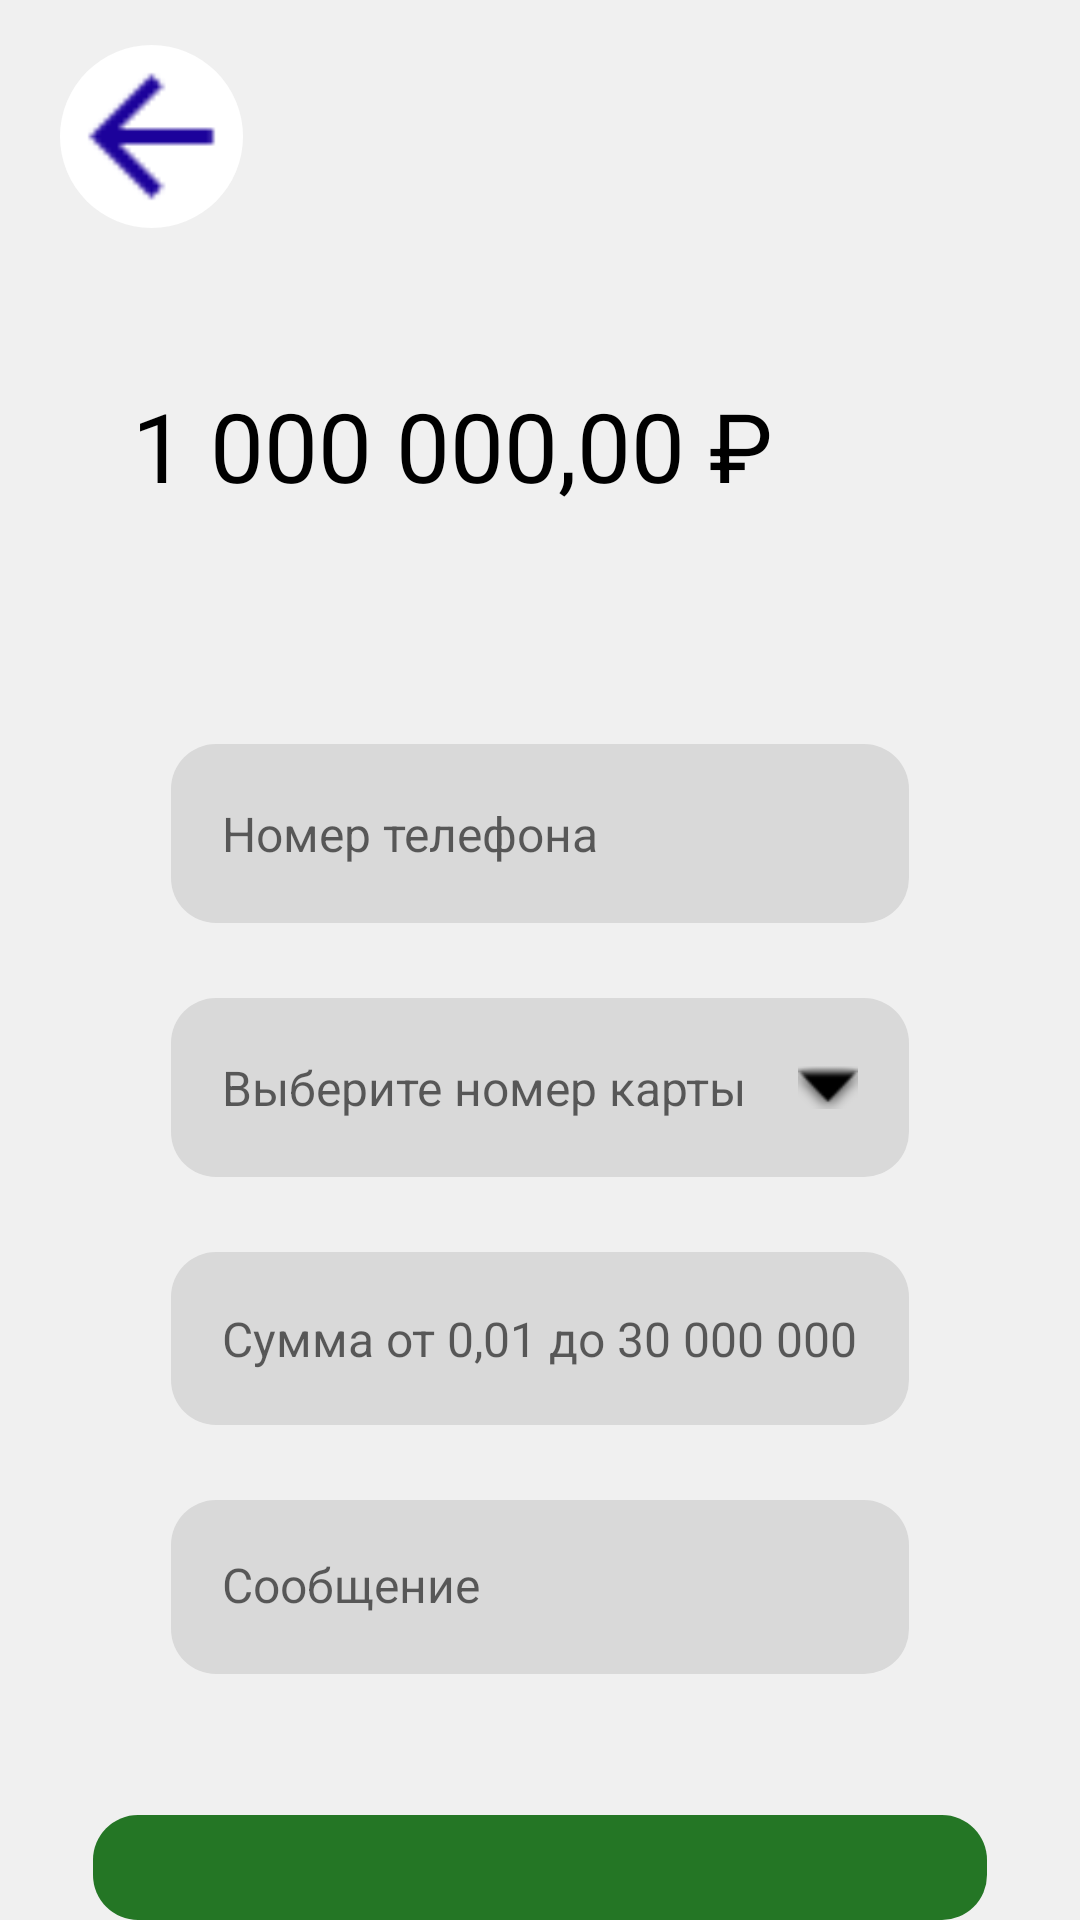

Here is an Android app screen rendered from its layout file. Give the layout XML and the strings, colors and styles it references.
<!-- AndroidManifest.xml: application theme Theme.Bank -->
<!-- res/layout/fragment_translation_phone.xml -->
<LinearLayout
    xmlns:android="http://schemas.android.com/apk/res/android"
    xmlns:tools="http://schemas.android.com/tools"
    xmlns:app="http://schemas.android.com/apk/res-auto"
    android:background="@drawable/fon"
    android:orientation="vertical"
    android:layout_width="match_parent"
    android:layout_height="match_parent">

    <LinearLayout
        android:layout_width="match_parent"
        android:layout_height="match_parent"
        android:orientation="vertical">
        <LinearLayout
            android:id="@+id/phonetotrans"
            android:layout_width="61dp"
            android:layout_height="61dp"
            android:layout_marginLeft="20dp"
            android:layout_marginTop="15dp"
            android:background="@drawable/circle"
            android:layout_marginBottom="15dp"
            >
            <ImageView
                android:id="@+id/rkexvg38vef"
                android:layout_width="61dp"
                android:layout_height="61dp"
                android:src="@drawable/ic_back"
                android:scaleType="fitXY"

                />
        </LinearLayout>
        <EditText
            android:text="1 000 000,00 ₽"
            android:id="@+id/rlikb0p2otsp"
            android:textColor="@color/color_text"
            android:textSize="32sp"
            android:layout_marginBottom="10dp"
            android:layout_marginHorizontal="29dp"
            android:layout_width="match_parent"
            android:layout_height="wrap_content"
            android:background="@drawable/button_fon"
            android:paddingVertical="36dp"
            android:paddingHorizontal="15dp"
            />

        <LinearLayout
            android:id="@+id/rsjka8dwj9im"
            android:layout_width="match_parent"
            android:layout_height="374dp"
            android:layout_marginHorizontal="29dp"
            android:layout_marginBottom="15dp"
            android:background="@drawable/button_fon"
            android:orientation="vertical"
            android:paddingHorizontal="28dp"
            android:paddingVertical="32dp">

            <EditText
                android:id="@+id/r9xyz0n95dp"
                android:layout_width="match_parent"
                android:layout_height="wrap_content"
                android:layout_marginBottom="25dp"
                android:background="@drawable/text_fon"
                android:hint="Номер телефона"
                android:inputType="text"
                android:paddingHorizontal="17dp"
                android:paddingVertical="19dp"
                android:textColor="@color/color_text"
                android:textSize="16sp" />

            <LinearLayout
                android:layout_width="match_parent"
                android:layout_height="wrap_content"
                android:layout_marginHorizontal="0dp"
                android:layout_marginBottom="25dp"
                android:animateLayoutChanges="true"
                android:orientation="vertical">


                <LinearLayout
                    android:id="@+id/layout_header"
                    android:layout_width="match_parent"
                    android:layout_height="wrap_content"
                    android:background="@drawable/text_fon"
                    android:clickable="true"
                    android:focusable="true"
                    android:gravity="center_vertical"
                    android:orientation="horizontal"
                    android:paddingHorizontal="17dp"
                    android:paddingVertical="19dp">

                    <TextView
                        android:layout_width="0dp"
                        android:layout_height="wrap_content"
                        android:layout_weight="1"
                        android:hint="Выберите номер карты"
                        android:textColor="@color/color_text"
                        android:textSize="16sp" />

                    <ImageView
                        android:layout_width="20dp"
                        android:layout_height="20dp"
                        android:src="@android:drawable/arrow_down_float"
                        app:tint="#000000" />
                </LinearLayout>


                <LinearLayout
                    android:id="@+id/layout_expandable"
                    android:layout_width="match_parent"
                    android:layout_height="wrap_content"
                    android:visibility="gone"
                    android:orientation="vertical"
                    android:background="@drawable/text_fon"
                    android:padding="10dp">

                    <TextView
                        android:layout_width="match_parent"
                        android:layout_height="wrap_content"
                        android:padding="12dp"
                        android:text="**** 4205"
                        android:textColor="#000000"
                        android:textSize="16sp" />

                    <TextView
                        android:layout_width="match_parent"
                        android:layout_height="wrap_content"
                        android:padding="12dp"
                        android:text="**** 8832"
                        android:textColor="#000000"
                        android:textSize="16sp" />
                </LinearLayout>
            </LinearLayout>


            <EditText
                android:id="@+id/rogc5vsb2ew"
                android:layout_width="match_parent"
                android:layout_height="wrap_content"
                android:background="@drawable/text_fon"
                android:hint="Сумма от 0,01 до 30 000 000"
                android:inputType="text"
                android:paddingHorizontal="17dp"
                android:paddingVertical="18dp"
                android:textColor="@color/color_text"
                android:layout_marginBottom="25dp"
                android:textSize="16sp" />

            <EditText
                android:id="@+id/r9xyz0n95dcp"
                android:layout_width="match_parent"
                android:layout_height="wrap_content"

                android:background="@drawable/text_fon"
                android:hint="Сообщение"
                android:inputType="text"
                android:paddingHorizontal="17dp"
                android:paddingVertical="19dp"
                android:textColor="@color/color_text"
                android:textSize="16sp" />


        </LinearLayout>

        <LinearLayout
            android:id="@+id/rixaw3v27clj"
            android:layout_width="match_parent"
            android:layout_height="wrap_content"
            android:gravity="center_horizontal"
            android:background="@drawable/cr15b247625"
            android:paddingVertical="19dp"
            android:layout_marginHorizontal="31dp"
            android:clickable="true"
            android:focusable="true"
            android:orientation="vertical">
            <TextView
                android:id="@+id/rrgyj1syx48o"
                android:textColor="#FFFFFF"
                android:textSize="32sp"
                android:layout_height="wrap_content"
                android:layout_width="wrap_content"
                android:text="Отправить"
                />
        </LinearLayout>
    </LinearLayout>

</LinearLayout>
<!-- resources referenced by this layout -->
<resources>
  <color name="color_text">#000000</color>
  <!-- drawable button_fon (drawable-night) -->
  <?xml version="1.0" encoding="UTF-8"?>
  <shape
      xmlns:android="http://schemas.android.com/apk/res/android">
      <solid
          android:color="#303030"
          />
      <corners
          android:radius="15dp"
          />
  </shape>
  <!-- drawable circle (drawable) -->
  <shape xmlns:android="http://schemas.android.com/apk/res/android"
      android:shape="oval">
  
      <solid android:color="#FFFFFF" />
  
  </shape>
  <!-- drawable cr15b247625 (drawable) -->
  <?xml version="1.0" encoding="UTF-8"?>
  <shape
      xmlns:android="http://schemas.android.com/apk/res/android">
      <solid
          android:color="#247625"
          />
      <corners
          android:radius="15dp"
          />
  </shape>
  <!-- drawable fon (drawable) -->
  <?xml version="1.0" encoding="UTF-8"?>
  <shape
      xmlns:android="http://schemas.android.com/apk/res/android">
      <solid
          android:color="#F0F0F0"
          />
      <corners
          android:radius="0dp"
          />
  </shape>
  <!-- drawable ic_back: png bitmap (drawable, 407 bytes) -->
  <!-- drawable text_fon (drawable) -->
  <?xml version="1.0" encoding="UTF-8"?>
  <shape
      xmlns:android="http://schemas.android.com/apk/res/android">
      <solid
          android:color="#D9D9D9"
          />
      <corners
          android:radius="15dp"
          />
  </shape>
  <style name="Theme.Bank" parent="Theme.AppCompat.Light.NoActionBar">
          <item name="colorPrimary">#1C029B</item>
          <item name="colorPrimaryDark">#14026B</item>
          <item name="colorAccent">#FFD700</item>
          <item name="android:windowBackground">@drawable/fon</item>
          <item name="android:textColor">#000000</item>
      </style>
</resources>
